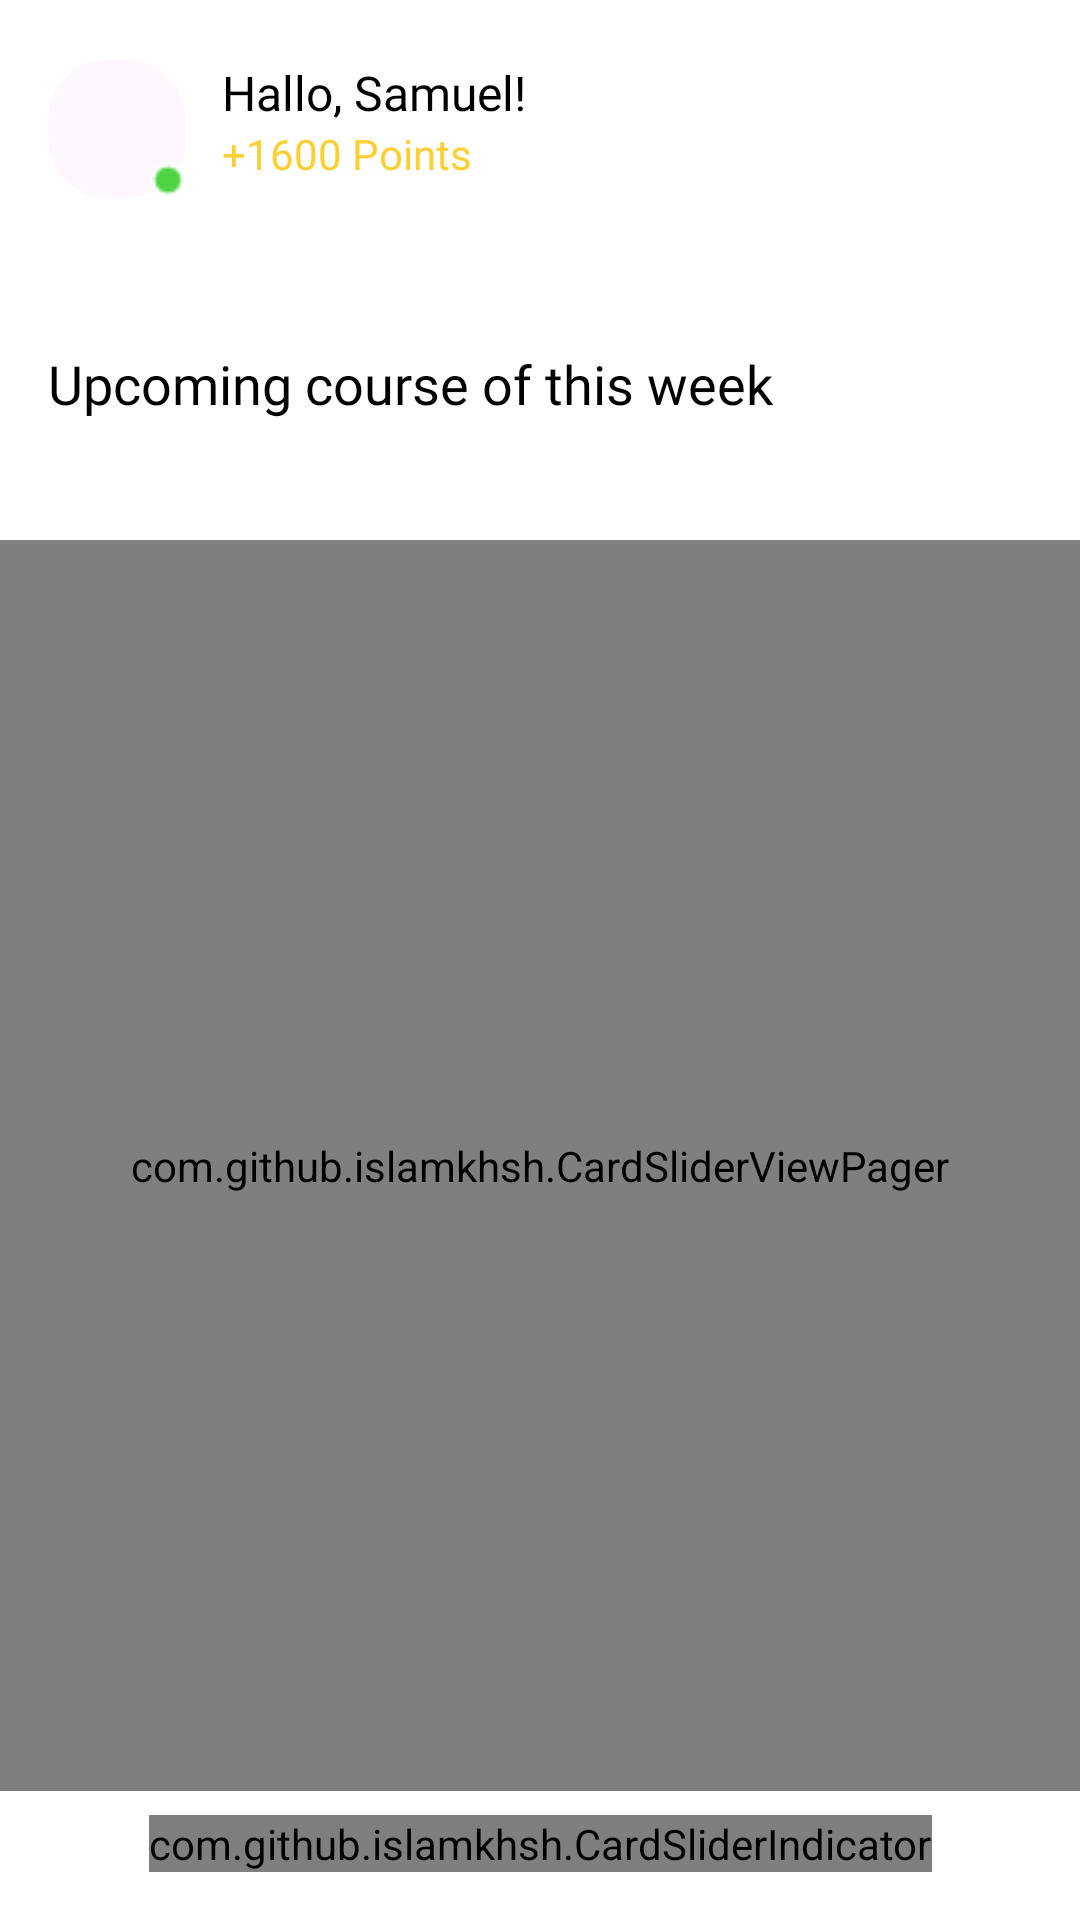

The Android layout XML behind this screen, and the referenced resources:
<!-- AndroidManifest.xml: application theme Theme.MazadyTask -->
<!-- res/layout/fragment_home.xml -->
<?xml version="1.0" encoding="utf-8"?>
<androidx.constraintlayout.widget.ConstraintLayout xmlns:android="http://schemas.android.com/apk/res/android"
    xmlns:app="http://schemas.android.com/apk/res-auto"
    xmlns:tools="http://schemas.android.com/tools"
    android:layout_width="match_parent"
    android:layout_height="match_parent"
    android:background="@color/white"
    tools:context=".category.presentation.home.HomeFragment">

    <com.google.android.material.card.MaterialCardView
        android:id="@+id/image_container"
        android:layout_width="46dp"
        android:layout_height="46dp"
        android:layout_marginStart="@dimen/dp_16"
        android:layout_marginTop="@dimen/dp_20"
        app:cardCornerRadius="@dimen/dp_20"
        app:layout_constraintStart_toStartOf="parent"
        app:layout_constraintTop_toTopOf="parent"
        app:strokeWidth="0dp">

        <ImageView
            android:id="@+id/iv_profile_image"
            android:layout_width="match_parent"
            android:layout_height="match_parent"
            android:src="@drawable/user"
            tools:ignore="ContentDescription" />
    </com.google.android.material.card.MaterialCardView>

    <ImageView
        android:id="@+id/iv_online"
        android:layout_width="wrap_content"
        android:layout_height="wrap_content"
        android:src="@drawable/online"
        app:layout_constraintBottom_toBottomOf="@+id/image_container"
        app:layout_constraintEnd_toEndOf="@+id/image_container"
        tools:ignore="ContentDescription" />

    <TextView
        android:id="@+id/tv_profile_user_name"
        android:layout_width="wrap_content"
        android:layout_height="wrap_content"
        android:layout_marginStart="@dimen/sp_12"
        android:fontFamily="@font/poppins_bold"
        android:text="@string/hallo_user"
        android:textColor="@color/black"
        android:textSize="@dimen/sp_16"
        app:layout_constraintStart_toEndOf="@id/image_container"
        app:layout_constraintTop_toTopOf="@id/image_container" />

    <LinearLayout
        android:id="@+id/linearLayout"
        android:layout_width="wrap_content"
        android:layout_height="wrap_content"
        android:orientation="horizontal"
        app:layout_constraintStart_toStartOf="@+id/tv_profile_user_name"
        app:layout_constraintTop_toBottomOf="@+id/tv_profile_user_name">

        <TextView
            android:layout_width="wrap_content"
            android:layout_height="wrap_content"
            android:drawablePadding="8dp"
            android:fontFamily="@font/poppins_semibold"
            android:text="+1600 "
            android:textColor="@color/yellow"
            android:textSize="@dimen/sp_14"
            app:drawableStartCompat="@drawable/award" />

        <TextView
            android:layout_width="wrap_content"
            android:layout_height="wrap_content"
            android:fontFamily="@font/poppins_regular"
            android:text="@string/points"
            android:textColor="@color/yellow"
            android:textSize="@dimen/sp_14" />

    </LinearLayout>

    <ImageView
        android:layout_width="wrap_content"
        android:layout_height="wrap_content"
        android:layout_marginEnd="@dimen/dp_16"
        android:src="@drawable/ic_notifications"
        app:layout_constraintBottom_toBottomOf="@+id/image_container"
        app:layout_constraintEnd_toEndOf="parent"
        app:layout_constraintTop_toTopOf="@+id/image_container"
        tools:ignore="ContentDescription" />

    <androidx.recyclerview.widget.RecyclerView
        android:id="@+id/rv_live_list"
        android:layout_width="match_parent"
        android:layout_height="wrap_content"
        android:layout_marginTop="@dimen/dp_30"
        android:clipToPadding="false"
        android:orientation="horizontal"
        android:paddingStart="@dimen/dp_16"
        android:paddingEnd="@dimen/dp_16"
        app:layoutManager="androidx.recyclerview.widget.LinearLayoutManager"
        app:layout_constraintTop_toBottomOf="@+id/linearLayout"
        tools:listitem="@layout/live_item" />

    <LinearLayout
        android:id="@+id/linearLayout2"
        android:layout_width="match_parent"
        android:layout_height="wrap_content"
        android:layout_marginStart="@dimen/dp_16"
        android:layout_marginTop="25dp"
        app:layout_constraintTop_toBottomOf="@id/rv_live_list">

        <TextView
            android:layout_width="wrap_content"
            android:layout_height="wrap_content"
            android:fontFamily="@font/poppins_bold"
            android:text="@string/upcoming"
            android:textColor="@color/black"
            android:textSize="18sp" />

        <TextView
            android:layout_width="wrap_content"
            android:layout_height="wrap_content"
            android:fontFamily="@font/poppins_regular"
            android:text="@string/course_of_this_week"
            android:textColor="@color/black"
            android:textSize="18sp" />

    </LinearLayout>

    <androidx.recyclerview.widget.RecyclerView
        android:id="@+id/rv_category_list"
        android:layout_width="match_parent"
        android:layout_height="wrap_content"
        android:layout_marginTop="@dimen/dp_16"
        android:clipToPadding="false"
        android:orientation="horizontal"
        android:paddingHorizontal="@dimen/dp_16"
        app:layoutManager="androidx.recyclerview.widget.LinearLayoutManager"
        app:layout_constraintTop_toBottomOf="@+id/linearLayout2"
        tools:listitem="@layout/category_item" />


    <com.github.islamkhsh.CardSliderViewPager
        android:id="@+id/viewPager"
        android:layout_width="match_parent"
        android:layout_height="0dp"
        android:layout_marginBottom="8dp"
        app:cardSlider_indicator="@id/indicator"
        app:cardSlider_smallAlphaFactor="3"
        app:cardSlider_otherPagesWidth="30dp"
        app:cardSlider_pageMargin="8dp"
        android:layout_marginTop="@dimen/dp_24"
        app:layout_constraintBottom_toTopOf="@id/indicator"
        app:layout_constraintTop_toBottomOf="@+id/rv_category_list" />

    <com.github.islamkhsh.CardSliderIndicator
        android:id="@+id/indicator"
        android:layout_width="wrap_content"
        android:layout_height="wrap_content"
        android:layout_marginStart="16dp"
        android:layout_marginEnd="16dp"
        android:layout_marginBottom="16dp"
        app:defaultIndicator="@drawable/unselect_line"
        app:indicatorMargin="8dp"
        app:indicatorsToShow="5"
        app:layout_constraintBottom_toBottomOf="parent"
        app:layout_constraintEnd_toEndOf="parent"
        app:layout_constraintStart_toStartOf="parent"
        app:layout_goneMarginStart="16dp"
        app:selectedIndicator="@drawable/selected_line" />

</androidx.constraintlayout.widget.ConstraintLayout>
<!-- res/layout/live_item.xml (included above) -->
<?xml version="1.0" encoding="utf-8"?>
<androidx.constraintlayout.widget.ConstraintLayout xmlns:android="http://schemas.android.com/apk/res/android"
    xmlns:app="http://schemas.android.com/apk/res-auto"
    android:layout_width="wrap_content"
    android:layout_height="wrap_content">

    <com.google.android.material.card.MaterialCardView
        android:id="@+id/materialCardView"
        android:layout_width="74dp"
        android:layout_height="74dp"
        app:cardCornerRadius="@dimen/dp_24"
        android:layout_marginEnd="@dimen/dp_24"
        app:layout_constraintEnd_toEndOf="parent"
        app:layout_constraintStart_toStartOf="parent"
        app:layout_constraintTop_toTopOf="parent"
        app:strokeColor="@color/red"
        app:strokeWidth="@dimen/dp_5">

        <com.google.android.material.imageview.ShapeableImageView
            android:layout_width="match_parent"
            android:layout_height="match_parent"
            android:layout_gravity="center"
            android:layout_margin="8dp"
            android:src="@drawable/user"
            app:shapeAppearanceOverlay="@style/RoundedSquare" />
    </com.google.android.material.card.MaterialCardView>

    <ImageView
        android:layout_width="wrap_content"
        android:layout_height="wrap_content"
        android:src="@drawable/live_circle"
        app:layout_constraintBottom_toBottomOf="@+id/materialCardView"
        app:layout_constraintEnd_toEndOf="@+id/materialCardView" />

</androidx.constraintlayout.widget.ConstraintLayout>
<!-- res/layout/category_item.xml (included above) -->
<?xml version="1.0" encoding="utf-8"?>
<androidx.constraintlayout.widget.ConstraintLayout xmlns:android="http://schemas.android.com/apk/res/android"
    xmlns:app="http://schemas.android.com/apk/res-auto"
    android:layout_width="wrap_content"
    android:layout_height="wrap_content"
    xmlns:tools="http://schemas.android.com/tools">

    <TextView
        android:id="@+id/tv_category_name"
        android:layout_width="wrap_content"
        android:layout_height="wrap_content"
        android:layout_marginEnd="@dimen/dp_30"
        android:background="@drawable/bg_category_selector"
        android:fontFamily="@font/poppins_medium"
        android:paddingHorizontal="@dimen/dp_15"
        android:paddingVertical="@dimen/dp_10"
        tools:text="All"
        android:textSize="@dimen/sp_14"
        android:textColor="@color/dark_gray"
        app:layout_constraintEnd_toEndOf="parent"
        app:layout_constraintStart_toStartOf="parent"
        app:layout_constraintTop_toTopOf="parent" />

</androidx.constraintlayout.widget.ConstraintLayout>
<!-- resources referenced by this layout -->
<resources>
  <color name="black">#FF000000</color>
  <color name="dark_gray">#9D9FA0</color>
  <color name="red">#EC5F5F</color>
  <color name="white">#FFFFFFFF</color>
  <color name="yellow">#FCD034</color>
  <dimen name="dp_10">10dp</dimen>
  <dimen name="dp_15">15dp</dimen>
  <dimen name="dp_16">16dp</dimen>
  <dimen name="dp_20">20dp</dimen>
  <dimen name="dp_24">24dp</dimen>
  <dimen name="dp_30">30dp</dimen>
  <dimen name="dp_5">5dp</dimen>
  <dimen name="sp_12">12sp</dimen>
  <dimen name="sp_14">14sp</dimen>
  <dimen name="sp_16">16sp</dimen>
  <!-- drawable bg_category_selector (drawable) -->
  <?xml version="1.0" encoding="utf-8"?>
  <selector xmlns:android="http://schemas.android.com/apk/res/android">
      <item android:drawable="@drawable/bg_selected_category" android:state_selected="true"/>
      <item android:drawable="@drawable/unselected_bg_category" android:state_selected="false"/>
  </selector>
  <!-- drawable online: png bitmap (drawable, 400 bytes) -->
  <!-- drawable selected_line (drawable) -->
  <?xml version="1.0" encoding="utf-8"?>
  <shape xmlns:android="http://schemas.android.com/apk/res/android"
      android:shape="rectangle">
      <size
          android:width="17dp"
          android:height="6dp" />
      <solid android:color="@color/red" />
      <corners android:radius="4dp" />
  
  
  </shape>
  <!-- drawable unselect_line (drawable) -->
  <?xml version="1.0" encoding="utf-8"?>
  <shape xmlns:android="http://schemas.android.com/apk/res/android"
      android:shape="rectangle">
      <size
          android:width="17dp"
          android:height="6dp" />
      <solid android:color="@color/gray_200" />
      <corners android:radius="4dp" />
  
  
  </shape>
  <string name="course_of_this_week">course of this week</string>
  <string name="hallo_user">Hallo, Samuel!</string>
  <string name="points">Points</string>
  <string name="upcoming">Upcoming </string>
  <style name="RoundedSquare">
          <item name="cornerSize">24%</item>
      </style>
  <style name="Theme.MazadyTask" parent="Base.Theme.MazadyTask" />
  <!-- drawable bg_selected_category (drawable) -->
  <?xml version="1.0" encoding="utf-8"?>
  <shape xmlns:android="http://schemas.android.com/apk/res/android"
      android:shape="rectangle">
      <solid android:color="@color/red" />
      <corners android:radius="8dp" />
  
  </shape>
  <color name="gray_200">#EEEEEE</color>
  <style name="Base.Theme.MazadyTask" parent="Theme.Material3.DayNight.NoActionBar">
          
          
      </style>
</resources>
